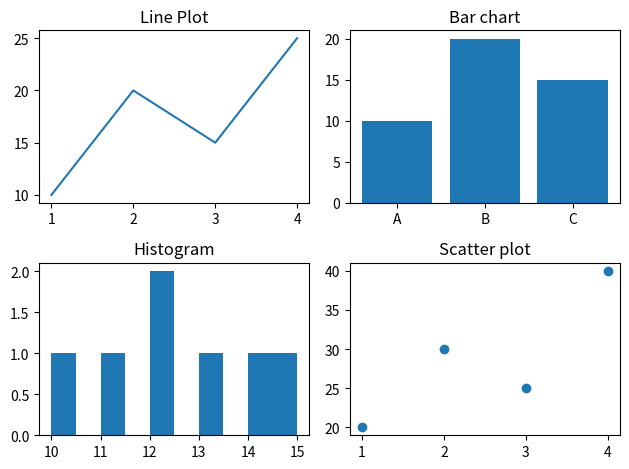

Source code (Python):
import matplotlib.pyplot as plt

fig, axes = plt.subplots(2,2)

axes[0,0].plot([1,2,3,4],[10,20,15,25])
axes[0,0].set_title("Line Plot")

axes[0,1].bar(["A", "B", "C"],[10,20,15])
axes[0,1].set_title("Bar chart")

axes[1,0].hist([10,11,12,12,13,14,15])
axes[1,0].set_title("Histogram")

axes[1,1].scatter([1,2,3,4],[20,30,25,40])
axes[1,1].set_title("Scatter plot")

plt.tight_layout()
plt.show()
